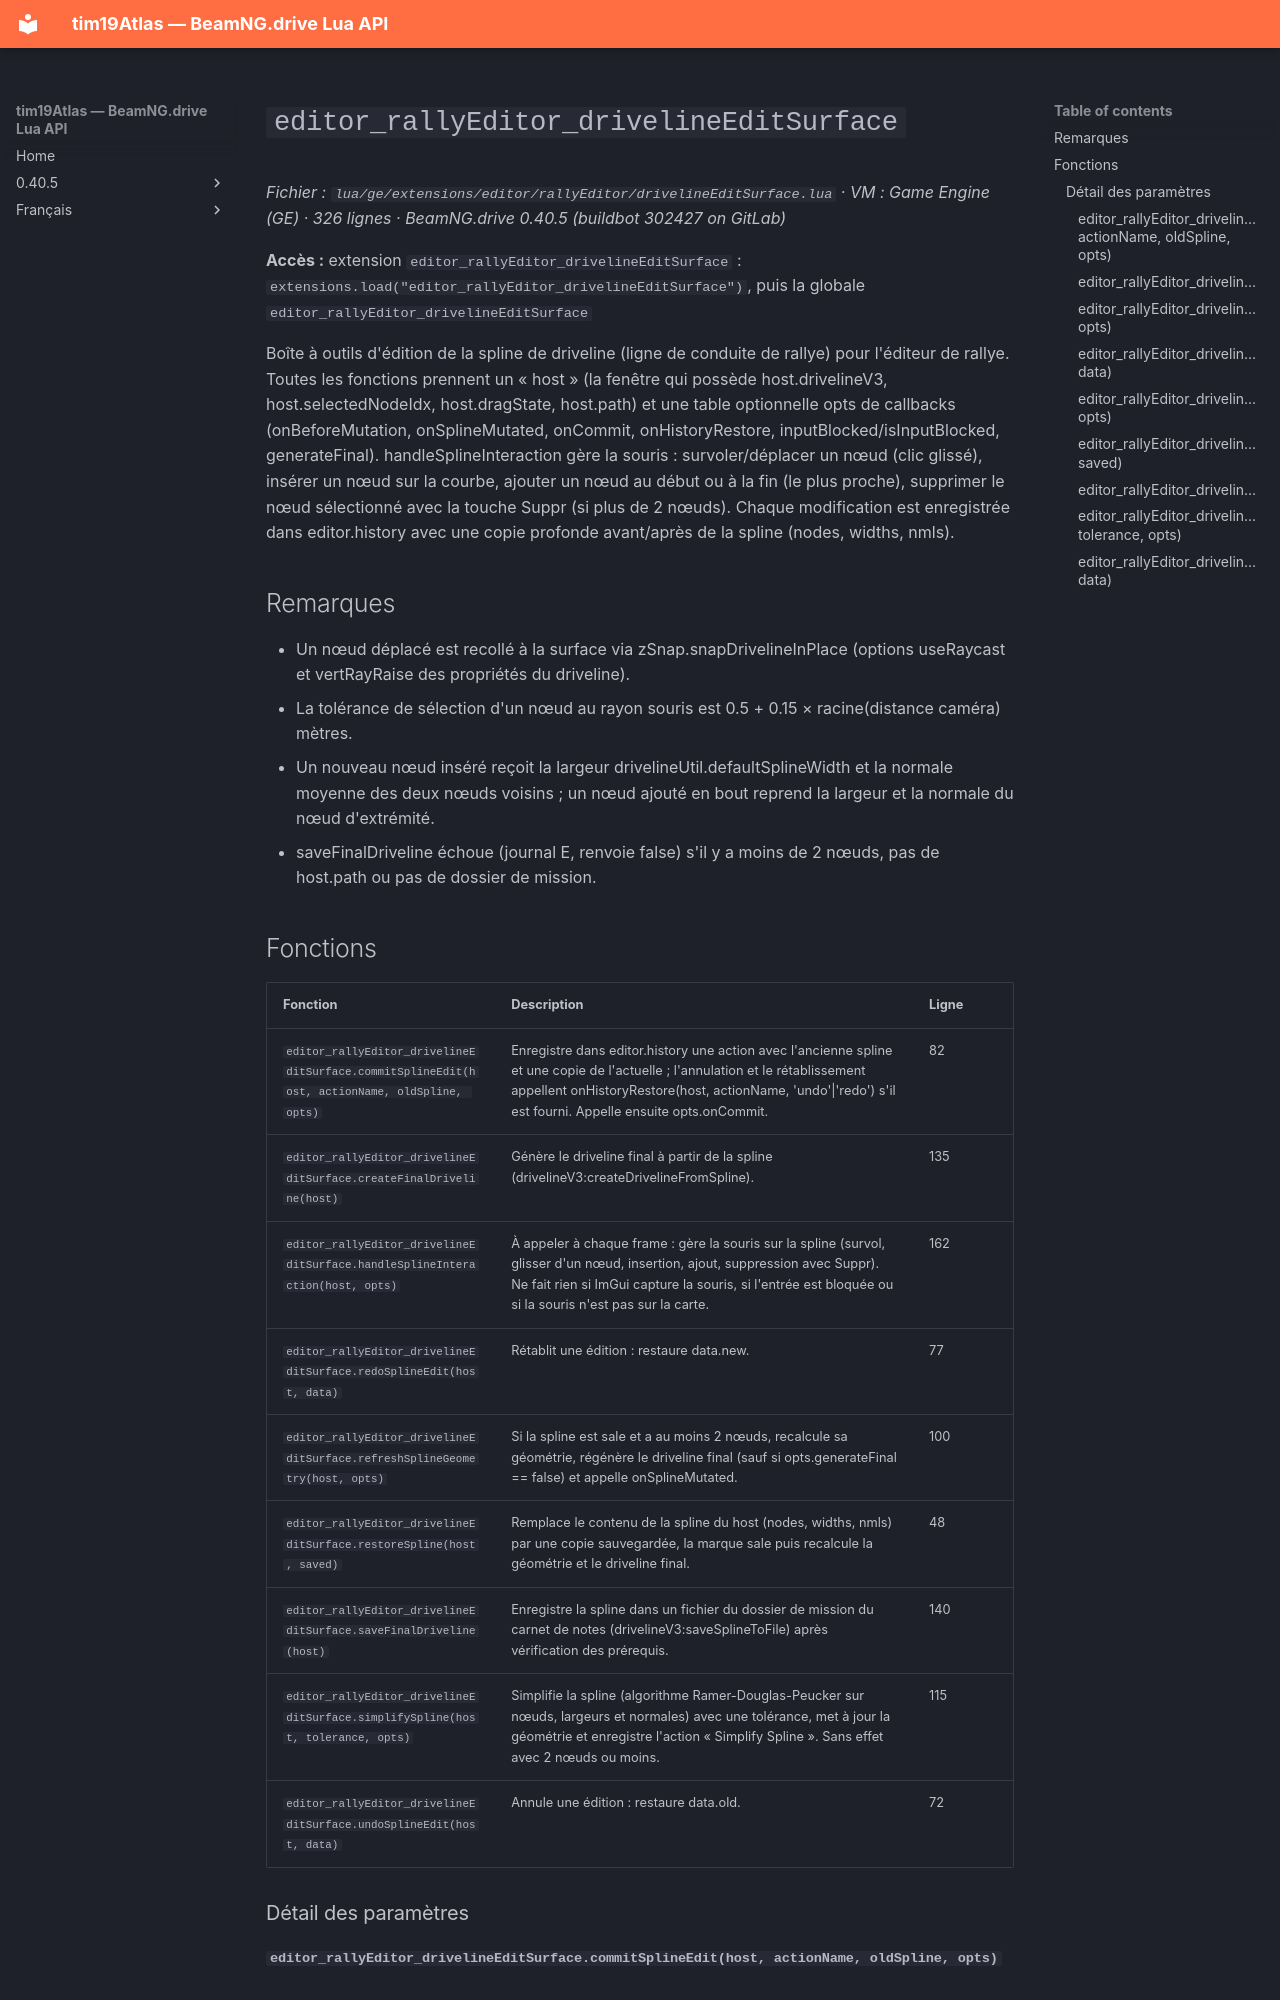

repository: Tim0219800/beamng-lua-atlas · page: fr/0.40.5/ge/extensions/editor/rallyEditor/drivelineEditSurface.html · generator: mkdocs

# `editor_rallyEditor_drivelineEditSurface`

*Fichier : `lua/ge/extensions/editor/rallyEditor/drivelineEditSurface.lua` · VM : Game Engine (GE) · 326 lignes · BeamNG.drive 0.40.5 (buildbot 302427 on GitLab)*

**Accès :** extension `editor_rallyEditor_drivelineEditSurface` : `extensions.load("editor_rallyEditor_drivelineEditSurface")`, puis la globale `editor_rallyEditor_drivelineEditSurface`

Boîte à outils d'édition de la spline de driveline (ligne de conduite de rallye) pour l'éditeur de rallye. Toutes les fonctions prennent un « host » (la fenêtre qui possède host.drivelineV3, host.selectedNodeIdx, host.dragState, host.path) et une table optionnelle opts de callbacks (onBeforeMutation, onSplineMutated, onCommit, onHistoryRestore, inputBlocked/isInputBlocked, generateFinal). handleSplineInteraction gère la souris : survoler/déplacer un nœud (clic glissé), insérer un nœud sur la courbe, ajouter un nœud au début ou à la fin (le plus proche), supprimer le nœud sélectionné avec la touche Suppr (si plus de 2 nœuds). Chaque modification est enregistrée dans editor.history avec une copie profonde avant/après de la spline (nodes, widths, nmls).

## Remarques

- Un nœud déplacé est recollé à la surface via zSnap.snapDrivelineInPlace (options useRaycast et vertRayRaise des propriétés du driveline).
- La tolérance de sélection d'un nœud au rayon souris est 0.5 + 0.15 × racine(distance caméra) mètres.
- Un nouveau nœud inséré reçoit la largeur drivelineUtil.defaultSplineWidth et la normale moyenne des deux nœuds voisins ; un nœud ajouté en bout reprend la largeur et la normale du nœud d'extrémité.
- saveFinalDriveline échoue (journal E, renvoie false) s'il y a moins de 2 nœuds, pas de host.path ou pas de dossier de mission.
